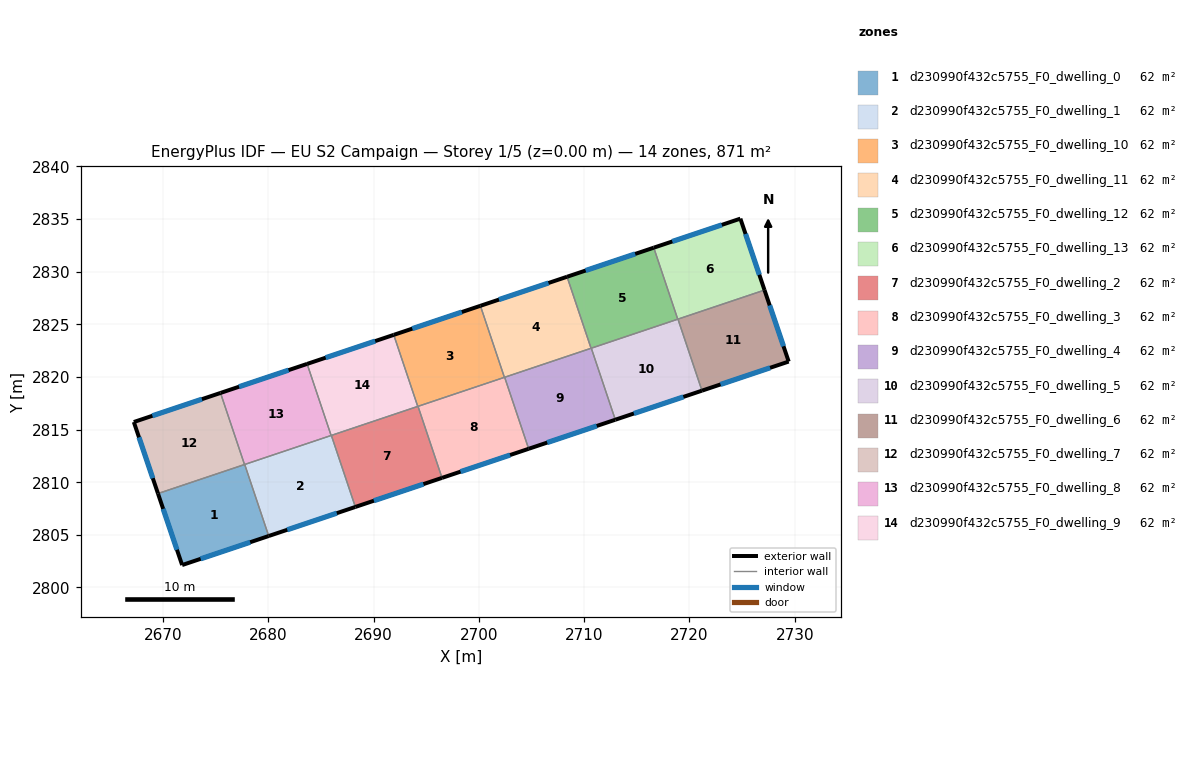
=== STOREY PLAN SPEC (per zone: floor XY polygon, exterior-wall plan segments, windows/doors) ===
zone 1: d230990f432c5755_F0_dwelling_0  (62.2 m²)
  floor: (2677.76, 2811.68) (2680.04, 2804.89) (2671.81, 2802.13) (2669.52, 2808.92)
  exterior wall: (2671.81, 2802.13) – (2680.04, 2804.89)  [8.7 m]
    window: (2673.57, 2802.72) – (2678.27, 2804.30)  [8.5 m²]
  exterior wall: (2669.52, 2808.92) – (2671.81, 2802.13)  [7.2 m]
    window: (2670.01, 2807.47) – (2671.32, 2803.59)  [7.0 m²]
  interior walls: 3
zone 2: d230990f432c5755_F0_dwelling_1  (62.2 m²)
  floor: (2685.99, 2814.45) (2688.27, 2807.65) (2680.04, 2804.89) (2677.76, 2811.68) (2685.96, 2814.44)
  exterior wall: (2680.04, 2804.89) – (2688.27, 2807.65)  [8.7 m]
    window: (2681.80, 2805.48) – (2686.50, 2807.06)  [8.5 m²]
  interior walls: 4
zone 3: d230990f432c5755_F0_dwelling_10  (62.2 m²)
  floor: (2700.14, 2826.76) (2702.42, 2819.96) (2694.19, 2817.20) (2691.91, 2824.00)
  exterior wall: (2700.14, 2826.76) – (2691.91, 2824.00)  [8.7 m]
    window: (2698.38, 2826.16) – (2693.68, 2824.59)  [8.5 m²]
  interior walls: 4
zone 4: d230990f432c5755_F0_dwelling_11  (62.2 m²)
  floor: (2708.38, 2829.52) (2710.66, 2822.72) (2702.42, 2819.96) (2700.14, 2826.76)
  exterior wall: (2708.38, 2829.52) – (2700.14, 2826.76)  [8.7 m]
    window: (2706.61, 2828.92) – (2701.91, 2827.35)  [8.5 m²]
  interior walls: 4
zone 5: d230990f432c5755_F0_dwelling_12  (62.2 m²)
  floor: (2716.61, 2832.28) (2718.89, 2825.48) (2710.66, 2822.72) (2708.38, 2829.52)
  exterior wall: (2716.61, 2832.28) – (2708.38, 2829.52)  [8.7 m]
    window: (2714.85, 2831.69) – (2710.14, 2830.11)  [8.5 m²]
  interior walls: 4
zone 6: d230990f432c5755_F0_dwelling_13  (62.2 m²)
  floor: (2724.84, 2835.04) (2727.13, 2828.25) (2718.89, 2825.48) (2716.61, 2832.28)
  exterior wall: (2727.13, 2828.25) – (2724.84, 2835.04)  [7.2 m]
    window: (2726.64, 2829.70) – (2725.33, 2833.58)  [7.0 m²]
  exterior wall: (2724.84, 2835.04) – (2716.61, 2832.28)  [8.7 m]
    window: (2723.08, 2834.45) – (2718.37, 2832.87)  [8.5 m²]
  interior walls: 3
zone 7: d230990f432c5755_F0_dwelling_2  (62.2 m²)
  floor: (2694.22, 2817.21) (2696.50, 2810.41) (2688.27, 2807.65) (2685.99, 2814.45)
  exterior wall: (2688.27, 2807.65) – (2696.50, 2810.41)  [8.7 m]
    window: (2690.03, 2808.24) – (2694.73, 2809.82)  [8.5 m²]
  interior walls: 4
zone 8: d230990f432c5755_F0_dwelling_3  (62.2 m²)
  floor: (2702.45, 2819.97) (2704.73, 2813.17) (2696.50, 2810.41) (2694.22, 2817.21)
  exterior wall: (2696.50, 2810.41) – (2704.73, 2813.17)  [8.7 m]
    window: (2698.26, 2811.00) – (2702.96, 2812.58)  [8.5 m²]
  interior walls: 4
zone 9: d230990f432c5755_F0_dwelling_4  (62.2 m²)
  floor: (2710.68, 2822.73) (2712.96, 2815.93) (2704.73, 2813.17) (2702.45, 2819.97)
  exterior wall: (2704.73, 2813.17) – (2712.96, 2815.93)  [8.7 m]
    window: (2706.49, 2813.77) – (2711.20, 2815.34)  [8.5 m²]
  interior walls: 4
zone 10: d230990f432c5755_F0_dwelling_5  (62.2 m²)
  floor: (2718.91, 2825.49) (2721.19, 2818.70) (2712.96, 2815.93) (2710.68, 2822.73)
  exterior wall: (2712.96, 2815.93) – (2721.19, 2818.70)  [8.7 m]
    window: (2714.72, 2816.53) – (2719.43, 2818.10)  [8.5 m²]
  interior walls: 4
zone 11: d230990f432c5755_F0_dwelling_6  (62.2 m²)
  floor: (2727.13, 2828.25) (2729.43, 2821.46) (2721.19, 2818.70) (2718.91, 2825.49)
  exterior wall: (2729.43, 2821.46) – (2727.13, 2828.25)  [7.2 m]
    window: (2728.94, 2822.91) – (2727.62, 2826.80)  [7.0 m²]
  exterior wall: (2721.19, 2818.70) – (2729.43, 2821.46)  [8.7 m]
    window: (2722.95, 2819.29) – (2727.66, 2820.87)  [8.5 m²]
  interior walls: 2
zone 12: d230990f432c5755_F0_dwelling_7  (62.2 m²)
  floor: (2675.46, 2818.48) (2677.74, 2811.68) (2669.52, 2808.92) (2667.22, 2815.72)
  exterior wall: (2667.22, 2815.72) – (2669.52, 2808.92)  [7.2 m]
    window: (2667.71, 2814.26) – (2669.03, 2810.38)  [7.0 m²]
  exterior wall: (2675.46, 2818.48) – (2667.22, 2815.72)  [8.7 m]
    window: (2673.69, 2817.89) – (2668.99, 2816.31)  [8.5 m²]
  interior walls: 2
zone 13: d230990f432c5755_F0_dwelling_8  (62.2 m²)
  floor: (2683.68, 2821.24) (2685.96, 2814.44) (2677.74, 2811.68) (2675.46, 2818.48)
  exterior wall: (2683.68, 2821.24) – (2675.46, 2818.48)  [8.7 m]
    window: (2681.92, 2820.65) – (2677.22, 2819.07)  [8.5 m²]
  interior walls: 4
zone 14: d230990f432c5755_F0_dwelling_9  (62.2 m²)
  floor: (2691.91, 2824.00) (2694.19, 2817.20) (2685.96, 2814.44) (2683.68, 2821.24)
  exterior wall: (2691.91, 2824.00) – (2683.68, 2821.24)  [8.7 m]
    window: (2690.15, 2823.41) – (2685.45, 2821.83)  [8.5 m²]
  interior walls: 4

=== DERIVED (storey summary) ===
Building: EU S2 Campaign
Storey: 1 of 5  (floor level z = 0.00 m)
Storey gross floor area: 871.2 m²
Zones on this storey: 14
  - d230990f432c5755_F0_dwelling_0: floor 62.2 m²; exterior wall 15.8 m (47.5 m²); 2 window(s) 15.5 m²; WWR 32.7%
  - d230990f432c5755_F0_dwelling_1: floor 62.2 m²; exterior wall 8.7 m (26.0 m²); 1 window(s) 8.5 m²; WWR 32.7%
  - d230990f432c5755_F0_dwelling_10: floor 62.2 m²; exterior wall 8.7 m (26.0 m²); 1 window(s) 8.5 m²; WWR 32.7%
  - d230990f432c5755_F0_dwelling_11: floor 62.2 m²; exterior wall 8.7 m (26.0 m²); 1 window(s) 8.5 m²; WWR 32.7%
  - d230990f432c5755_F0_dwelling_12: floor 62.2 m²; exterior wall 8.7 m (26.1 m²); 1 window(s) 8.5 m²; WWR 32.7%
  - d230990f432c5755_F0_dwelling_13: floor 62.2 m²; exterior wall 15.8 m (47.5 m²); 2 window(s) 15.5 m²; WWR 32.7%
  - d230990f432c5755_F0_dwelling_2: floor 62.2 m²; exterior wall 8.7 m (26.0 m²); 1 window(s) 8.5 m²; WWR 32.7%
  - d230990f432c5755_F0_dwelling_3: floor 62.2 m²; exterior wall 8.7 m (26.0 m²); 1 window(s) 8.5 m²; WWR 32.7%
  - d230990f432c5755_F0_dwelling_4: floor 62.2 m²; exterior wall 8.7 m (26.0 m²); 1 window(s) 8.5 m²; WWR 32.7%
  - d230990f432c5755_F0_dwelling_5: floor 62.2 m²; exterior wall 8.7 m (26.0 m²); 1 window(s) 8.5 m²; WWR 32.7%
  - d230990f432c5755_F0_dwelling_6: floor 62.2 m²; exterior wall 15.9 m (47.6 m²); 2 window(s) 15.5 m²; WWR 32.7%
  - d230990f432c5755_F0_dwelling_7: floor 62.2 m²; exterior wall 15.9 m (47.6 m²); 2 window(s) 15.5 m²; WWR 32.7%
  - d230990f432c5755_F0_dwelling_8: floor 62.2 m²; exterior wall 8.7 m (26.0 m²); 1 window(s) 8.5 m²; WWR 32.7%
  - d230990f432c5755_F0_dwelling_9: floor 62.2 m²; exterior wall 8.7 m (26.0 m²); 1 window(s) 8.5 m²; WWR 32.7%
Zone adjacency (shared interzone walls):
  - d230990f432c5755_F0_dwelling_0 ↔ d230990f432c5755_F0_dwelling_1
  - d230990f432c5755_F0_dwelling_0 ↔ d230990f432c5755_F0_dwelling_7
  - d230990f432c5755_F0_dwelling_0 ↔ d230990f432c5755_F0_dwelling_8
  - d230990f432c5755_F0_dwelling_1 ↔ d230990f432c5755_F0_dwelling_2
  - d230990f432c5755_F0_dwelling_1 ↔ d230990f432c5755_F0_dwelling_8
  - d230990f432c5755_F0_dwelling_1 ↔ d230990f432c5755_F0_dwelling_9
  - d230990f432c5755_F0_dwelling_10 ↔ d230990f432c5755_F0_dwelling_11
  - d230990f432c5755_F0_dwelling_10 ↔ d230990f432c5755_F0_dwelling_2
  - d230990f432c5755_F0_dwelling_10 ↔ d230990f432c5755_F0_dwelling_3
  - d230990f432c5755_F0_dwelling_10 ↔ d230990f432c5755_F0_dwelling_9
  - d230990f432c5755_F0_dwelling_11 ↔ d230990f432c5755_F0_dwelling_12
  - d230990f432c5755_F0_dwelling_11 ↔ d230990f432c5755_F0_dwelling_3
  - d230990f432c5755_F0_dwelling_11 ↔ d230990f432c5755_F0_dwelling_4
  - d230990f432c5755_F0_dwelling_12 ↔ d230990f432c5755_F0_dwelling_13
  - d230990f432c5755_F0_dwelling_12 ↔ d230990f432c5755_F0_dwelling_4
  - d230990f432c5755_F0_dwelling_12 ↔ d230990f432c5755_F0_dwelling_5
  - d230990f432c5755_F0_dwelling_13 ↔ d230990f432c5755_F0_dwelling_5
  - d230990f432c5755_F0_dwelling_13 ↔ d230990f432c5755_F0_dwelling_6
  - d230990f432c5755_F0_dwelling_2 ↔ d230990f432c5755_F0_dwelling_3
  - d230990f432c5755_F0_dwelling_2 ↔ d230990f432c5755_F0_dwelling_9
  - d230990f432c5755_F0_dwelling_3 ↔ d230990f432c5755_F0_dwelling_4
  - d230990f432c5755_F0_dwelling_4 ↔ d230990f432c5755_F0_dwelling_5
  - d230990f432c5755_F0_dwelling_5 ↔ d230990f432c5755_F0_dwelling_6
  - d230990f432c5755_F0_dwelling_7 ↔ d230990f432c5755_F0_dwelling_8
  - d230990f432c5755_F0_dwelling_8 ↔ d230990f432c5755_F0_dwelling_9